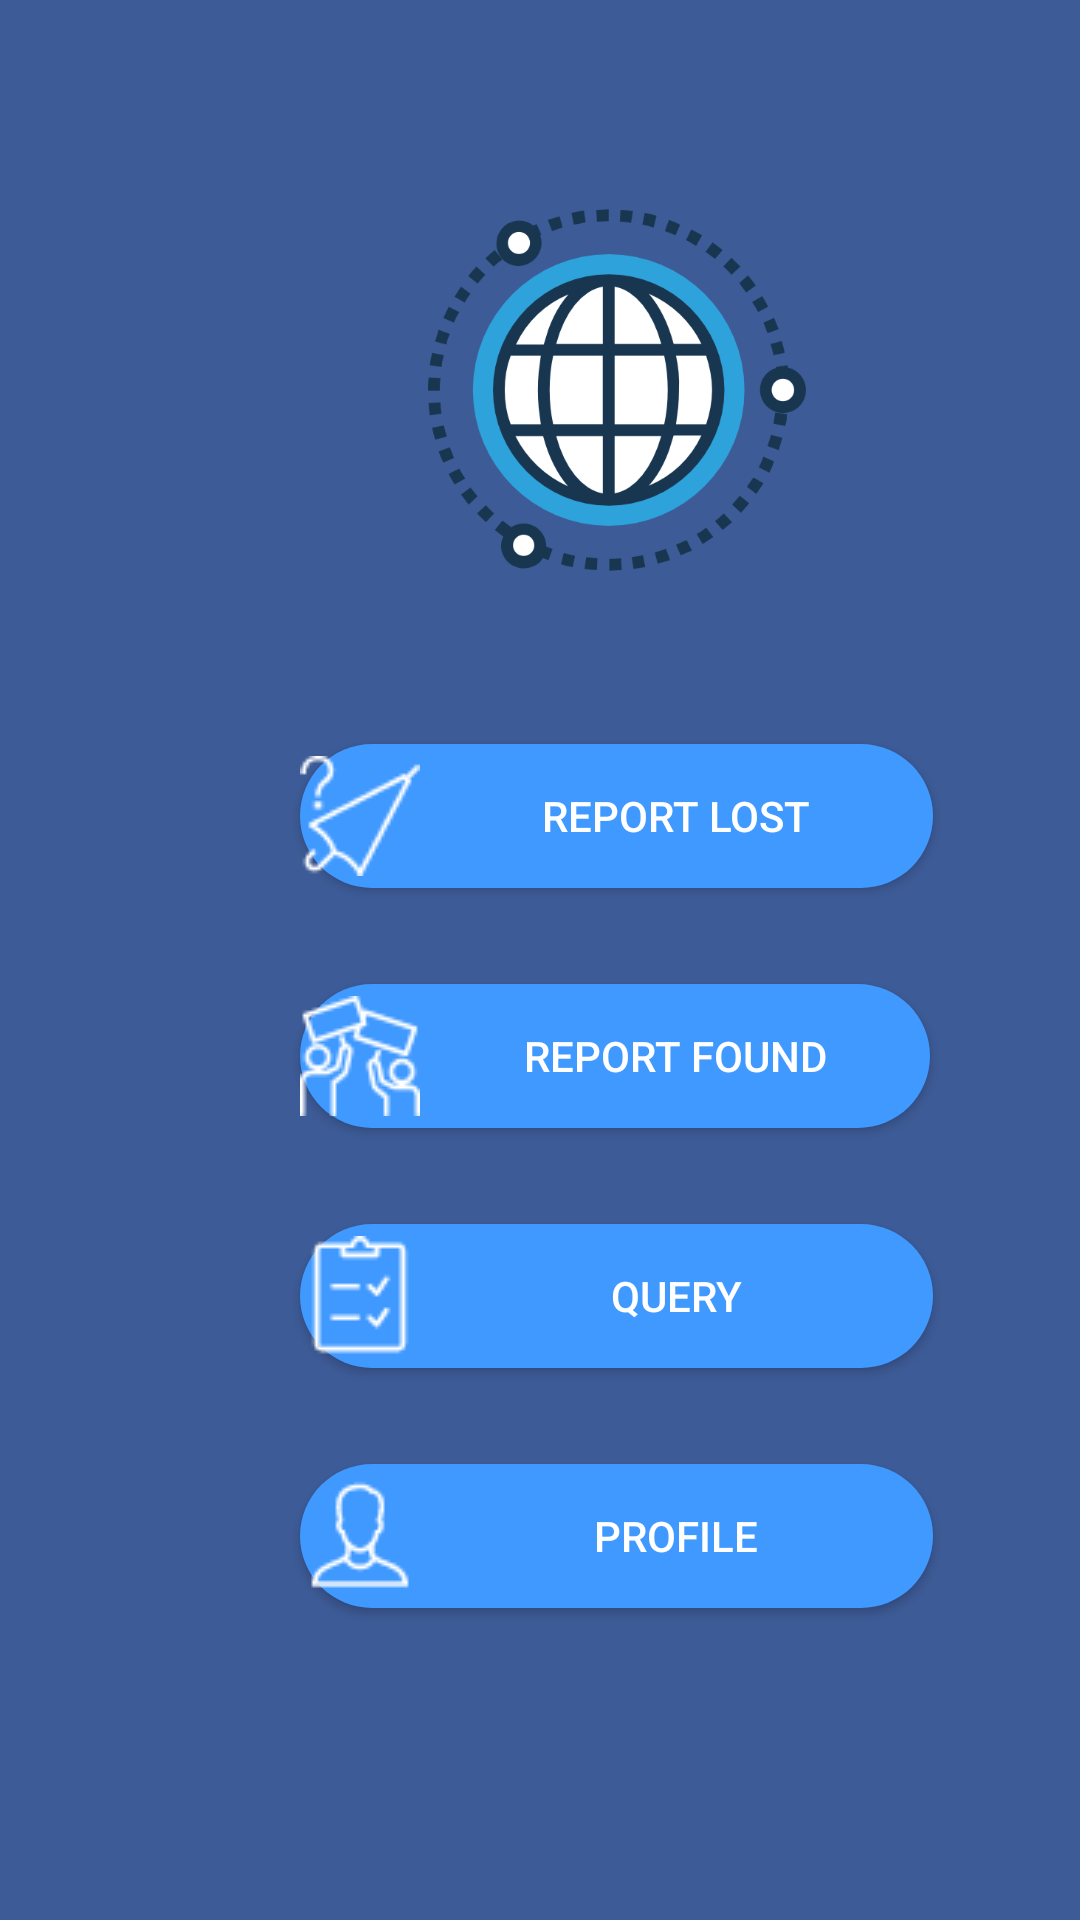

Layout XML and referenced resources for this Android screen:
<!-- AndroidManifest.xml: application theme AppTheme -->
<!-- res/layout/activity_main.xml -->
<?xml version="1.0" encoding="utf-8"?>
<android.support.constraint.ConstraintLayout xmlns:android="http://schemas.android.com/apk/res/android"
    xmlns:app="http://schemas.android.com/apk/res-auto"
    xmlns:tools="http://schemas.android.com/tools"
    android:id="@+id/activity_main"
    android:layout_width="match_parent"
    android:layout_height="match_parent"
    android:background="@color/colorPrimaryDark"
    tools:context="com.example.zhangsi929.f4_ui_1.MainActivity"
    tools:layout_editor_absoluteX="0dp"
    tools:layout_editor_absoluteY="25dp">

    <Button
        android:id="@+id/FoundButton"
        android:layout_width="0dp"
        android:layout_height="wrap_content"
        android:layout_marginEnd="1dp"
        android:layout_marginLeft="0dp"
        android:layout_marginRight="0dp"
        android:layout_marginTop="32dp"
        android:background="@drawable/register_bg"
        android:drawableLeft="@drawable/strike40"
        android:text="Report Found"
        android:textColor="@android:color/white"
        app:layout_constraintHorizontal_bias="0.533"
        app:layout_constraintLeft_toLeftOf="@+id/guideline4"
        app:layout_constraintRight_toLeftOf="@+id/guideline9"
        app:layout_constraintTop_toBottomOf="@+id/LostButton" />

    <Button
        android:id="@+id/InfoButton"
        android:layout_width="0dp"
        android:layout_height="wrap_content"
        android:layout_marginLeft="0dp"
        android:layout_marginRight="0dp"
        android:layout_marginTop="32dp"
        android:background="@drawable/register_bg"
        android:drawableLeft="@drawable/info40"
        android:text="QUERY"
        android:textColor="@android:color/white"
        app:layout_constraintLeft_toLeftOf="@+id/guideline4"
        app:layout_constraintRight_toLeftOf="@+id/guideline9"
        app:layout_constraintTop_toBottomOf="@+id/FoundButton" />

    <Button
        android:id="@+id/LostButton"
        android:layout_width="0dp"
        android:layout_height="wrap_content"
        android:layout_marginLeft="0dp"
        android:layout_marginRight="0dp"
        android:layout_marginTop="248dp"
        android:background="@drawable/register_bg"
        android:drawableLeft="@drawable/lost40"
        android:text="Report Lost"
        android:textColor="@android:color/white"
        app:layout_constraintHorizontal_bias="0.0"
        app:layout_constraintLeft_toLeftOf="@+id/guideline4"
        app:layout_constraintRight_toLeftOf="@+id/guideline9"
        app:layout_constraintTop_toTopOf="parent" />

    <android.support.constraint.Guideline
        android:id="@+id/guideline4"
        android:layout_width="wrap_content"
        android:layout_height="wrap_content"
        android:orientation="vertical"
        app:layout_constraintGuide_begin="100dp" />

    <android.support.constraint.Guideline
        android:id="@+id/guideline9"
        android:layout_width="wrap_content"
        android:layout_height="wrap_content"
        android:orientation="vertical"
        app:layout_constraintGuide_begin="311dp" />

    <Button
        android:id="@+id/ProfileButton"
        android:layout_width="0dp"
        android:layout_height="wrap_content"
        android:layout_marginLeft="0dp"
        android:layout_marginRight="0dp"
        android:layout_marginTop="32dp"
        android:background="@drawable/register_bg"
        android:drawableLeft="@drawable/contacts1"
        android:text="PROFILE"
        android:textColor="@android:color/white"
        app:layout_constraintLeft_toLeftOf="@+id/guideline4"
        app:layout_constraintRight_toLeftOf="@+id/guideline9"
        app:layout_constraintTop_toBottomOf="@+id/InfoButton" />

    <ImageView
        android:id="@+id/imageView5"
        android:layout_width="126dp"
        android:layout_height="126dp"
        android:layout_marginLeft="8dp"
        android:layout_marginRight="8dp"
        android:layout_marginTop="67dp"
        app:layout_constraintLeft_toLeftOf="@+id/guideline4"
        app:layout_constraintRight_toLeftOf="@+id/guideline9"
        app:layout_constraintTop_toTopOf="parent"
        app:srcCompat="@drawable/gg" />

</android.support.constraint.ConstraintLayout>
<!-- resources referenced by this layout -->
<resources>
  <color name="colorPrimaryDark">#3d5b97</color>
  <!-- drawable contacts1: png bitmap (drawable, 807 bytes) -->
  <!-- drawable gg: png bitmap (drawable, 36476 bytes) -->
  <!-- drawable info40: png bitmap (drawable, 624 bytes) -->
  <!-- drawable lost40: png bitmap (drawable, 980 bytes) -->
  <!-- drawable register_bg (drawable) -->
  <?xml version="1.0" encoding="utf-8"?>
  <selector xmlns:android="http://schemas.android.com/apk/res/android">
      <item android:state_pressed="true">
          <shape>
              <corners android:radius = "100dp" />
              <solid android:color = "#ff5b68"/>
          </shape>
      </item>>
      <item>
          <shape>
              <corners android:radius = "100dp" />
              <solid android:color = "#4099FF"/>
          </shape>
      </item>
  </selector>
  <!-- drawable strike40: png bitmap (drawable, 1141 bytes) -->
  <style name="AppTheme" parent="Theme.AppCompat.Light.NoActionBar">
          
          <item name="colorPrimary">@color/colorPrimary</item>
          <item name="colorPrimaryDark">@color/colorPrimaryDark</item>
          <item name="colorAccent">@color/colorAccent</item>
      </style>
  <color name="colorPrimary">#3f51b5</color>
  <color name="colorAccent">#FF4081</color>
</resources>
